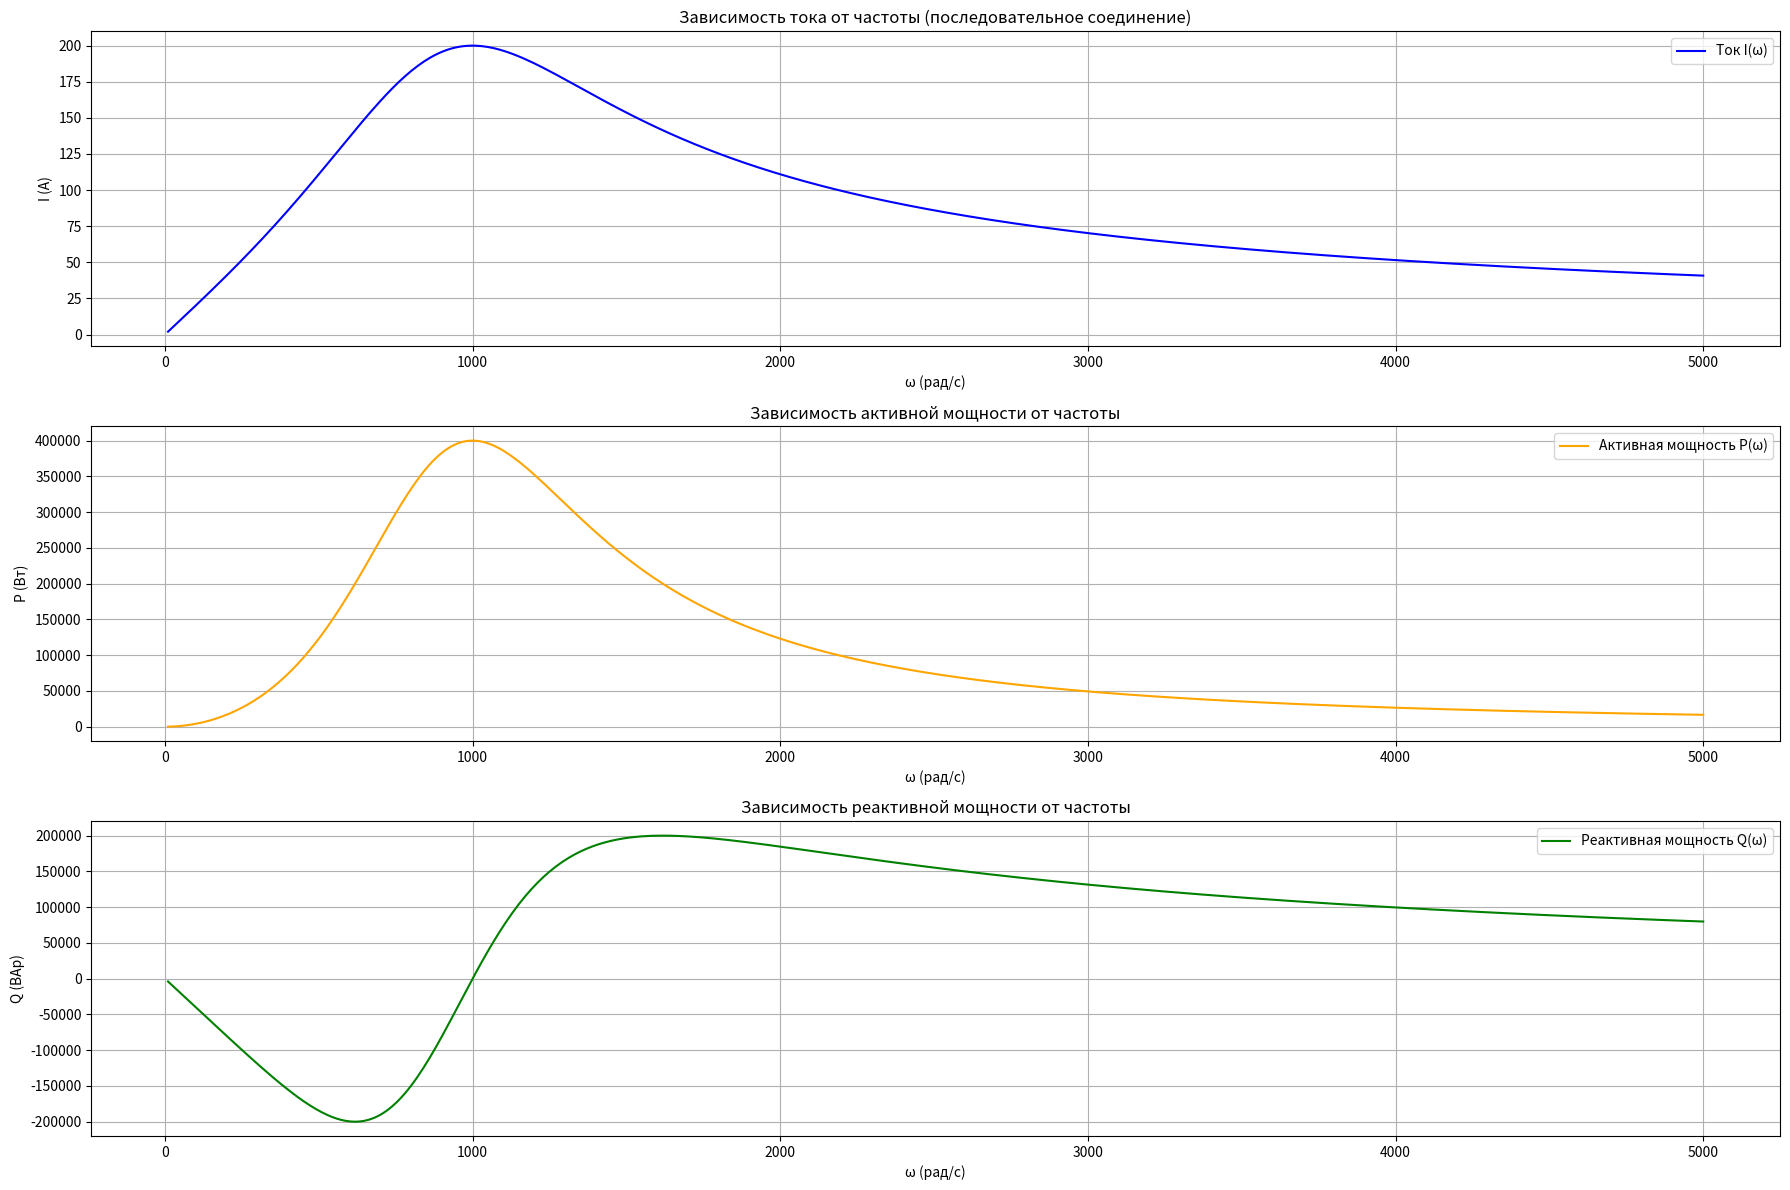
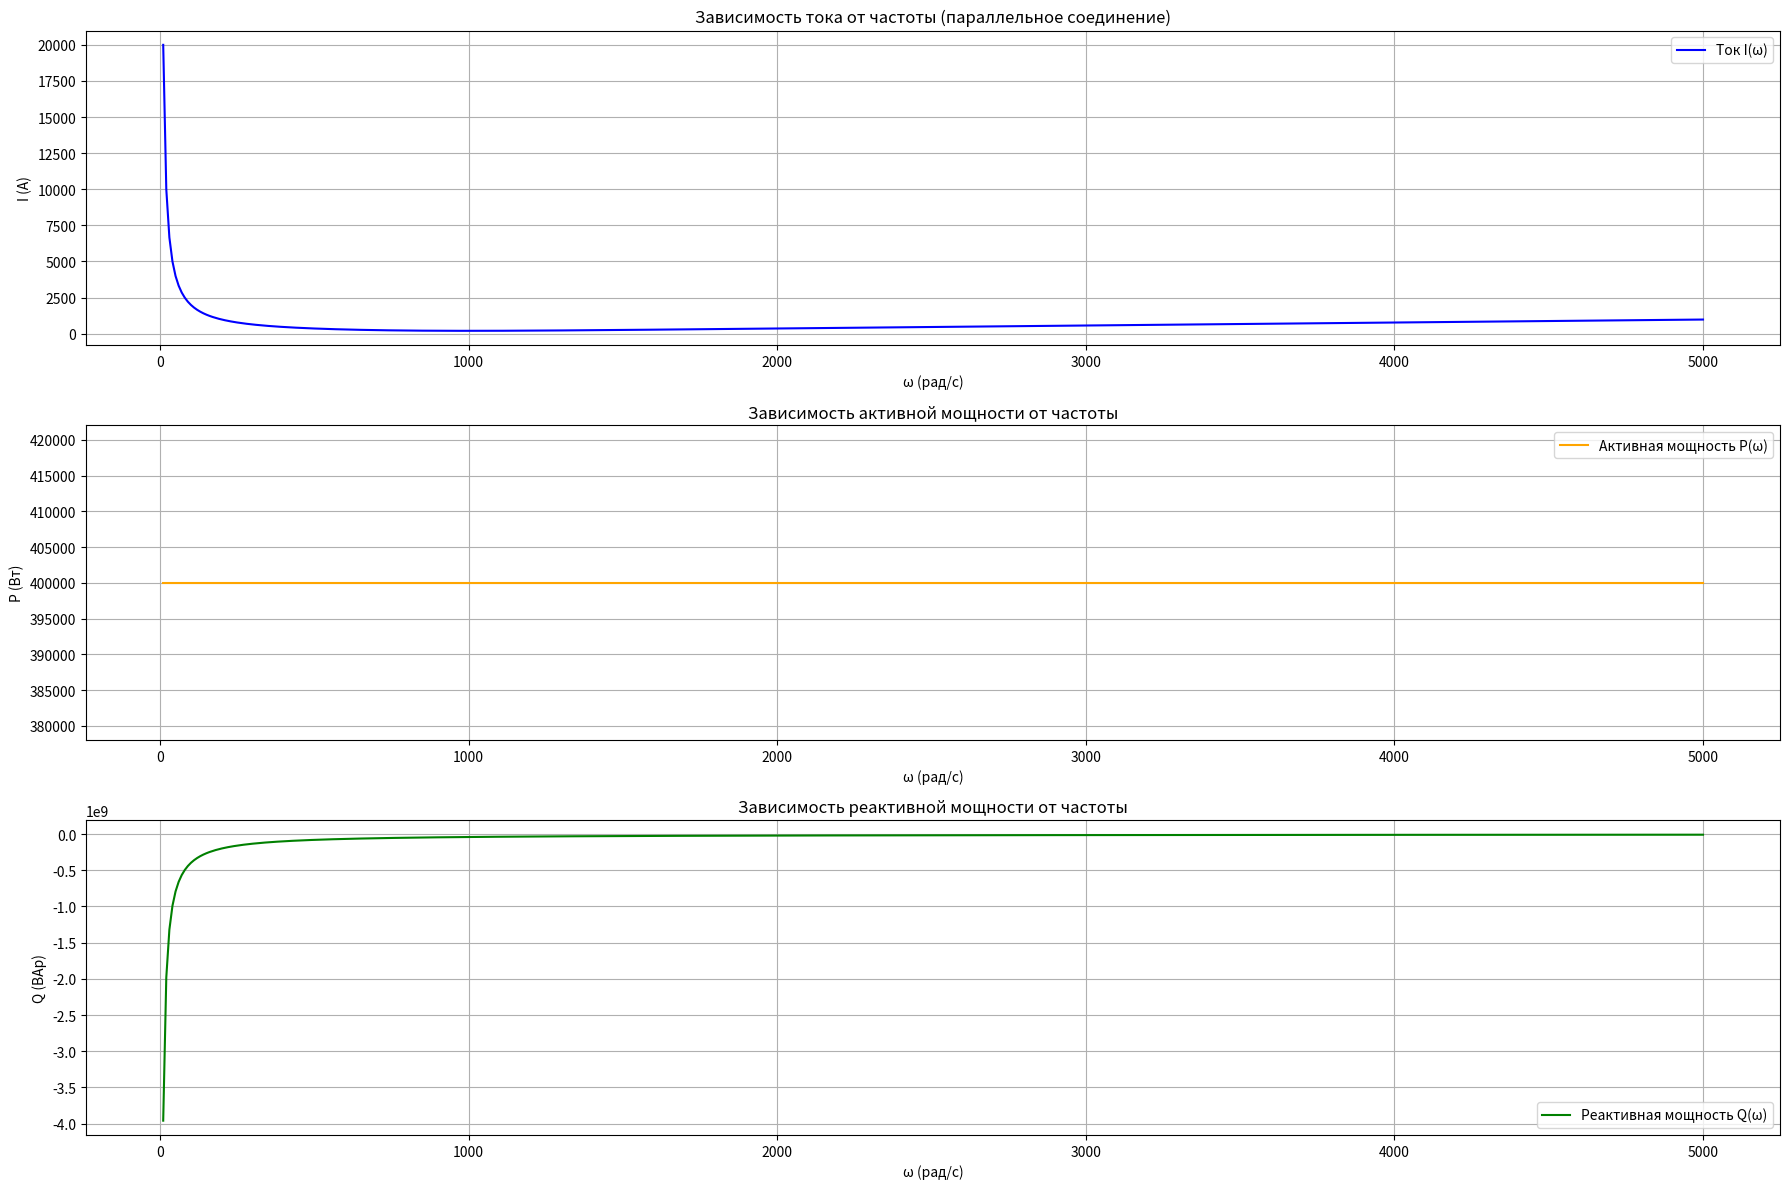

These charts were generated, in order, by the following Python code:
import numpy as np
import matplotlib.pyplot as plt

R = 10
L = 0.01
C = 100e-6
U = 2000
omega = np.linspace(10, 5000, 500)

# Задание 1: Последовательное соединение
Z_series = R + 1j * omega * L + 1 / (1j * omega * C)
I_series = U / np.abs(Z_series)  # Ток
P_series = R * I_series**2       # Активная мощность
Q_series = I_series**2 * (np.abs(omega * L) - np.abs(1 / (omega * C)))  # Реактивная мощность

# Построение графиков для последовательного соединения
plt.figure(figsize=(18, 12))

# Зависимость тока от частоты
plt.subplot(3, 1, 1)
plt.plot(omega, I_series, label="Ток I(ω)", color="blue", linewidth=1.5)
plt.xlabel("ω (рад/с)")
plt.ylabel("I (А)")
plt.title("Зависимость тока от частоты (последовательное соединение)")
plt.legend()
plt.grid(True)

# Зависимость активной мощности от частоты
plt.subplot(3, 1, 2)
plt.plot(omega, P_series, label="Активная мощность P(ω)", color="orange", linewidth=1.5)
plt.xlabel("ω (рад/с)")
plt.ylabel("P (Вт)")
plt.title("Зависимость активной мощности от частоты")
plt.legend()
plt.grid(True)

# Зависимость реактивной мощности от частоты
plt.subplot(3, 1, 3)
plt.plot(omega, Q_series, label="Реактивная мощность Q(ω)", color="green", linewidth=1.5)
plt.xlabel("ω (рад/с)")
plt.ylabel("Q (ВАр)")
plt.title("Зависимость реактивной мощности от частоты")
plt.legend()
plt.grid(True)

plt.tight_layout()
plt.show()

import numpy as np
import matplotlib.pyplot as plt

R = 10
L = 0.01
C = 100e-6
U = 2000
omega = np.linspace(10, 5000, 500)

# Задание 2: Параллельное соединение
Z_parallel = 1 / (1 / (1j * omega * L) + 1j * omega * C + 1 / R)
I_parallel = U / np.abs(Z_parallel)  # Ток
P_parallel = U**2 / R                # Активная мощность
Q_parallel = U**2 * (1 / np.abs(omega * L) - np.abs(1 / (omega * C)))  # Реактивная мощность

# Построение графиков для параллельного соединения
plt.figure(figsize=(18, 12))

# Зависимость тока от частоты
plt.subplot(3, 1, 1)
plt.plot(omega, I_parallel, label="Ток I(ω)", color="blue", linewidth=1.5)
plt.xlabel("ω (рад/с)")
plt.ylabel("I (А)")
plt.title("Зависимость тока от частоты (параллельное соединение)")
plt.legend()
plt.grid(True)

# Зависимость активной мощности от частоты
plt.subplot(3, 1, 2)
plt.plot(omega, np.full_like(omega, P_parallel), label="Активная мощность P(ω)", color="orange", linewidth=1.5)
plt.xlabel("ω (рад/с)")
plt.ylabel("P (Вт)")
plt.title("Зависимость активной мощности от частоты")
plt.legend()
plt.grid(True)

# Зависимость реактивной мощности от частоты
plt.subplot(3, 1, 3)
plt.plot(omega, Q_parallel, label="Реактивная мощность Q(ω)", color="green", linewidth=1.5)
plt.xlabel("ω (рад/с)")
plt.ylabel("Q (ВАр)")
plt.title("Зависимость реактивной мощности от частоты")
plt.legend()
plt.grid(True)

plt.tight_layout()
plt.show()

